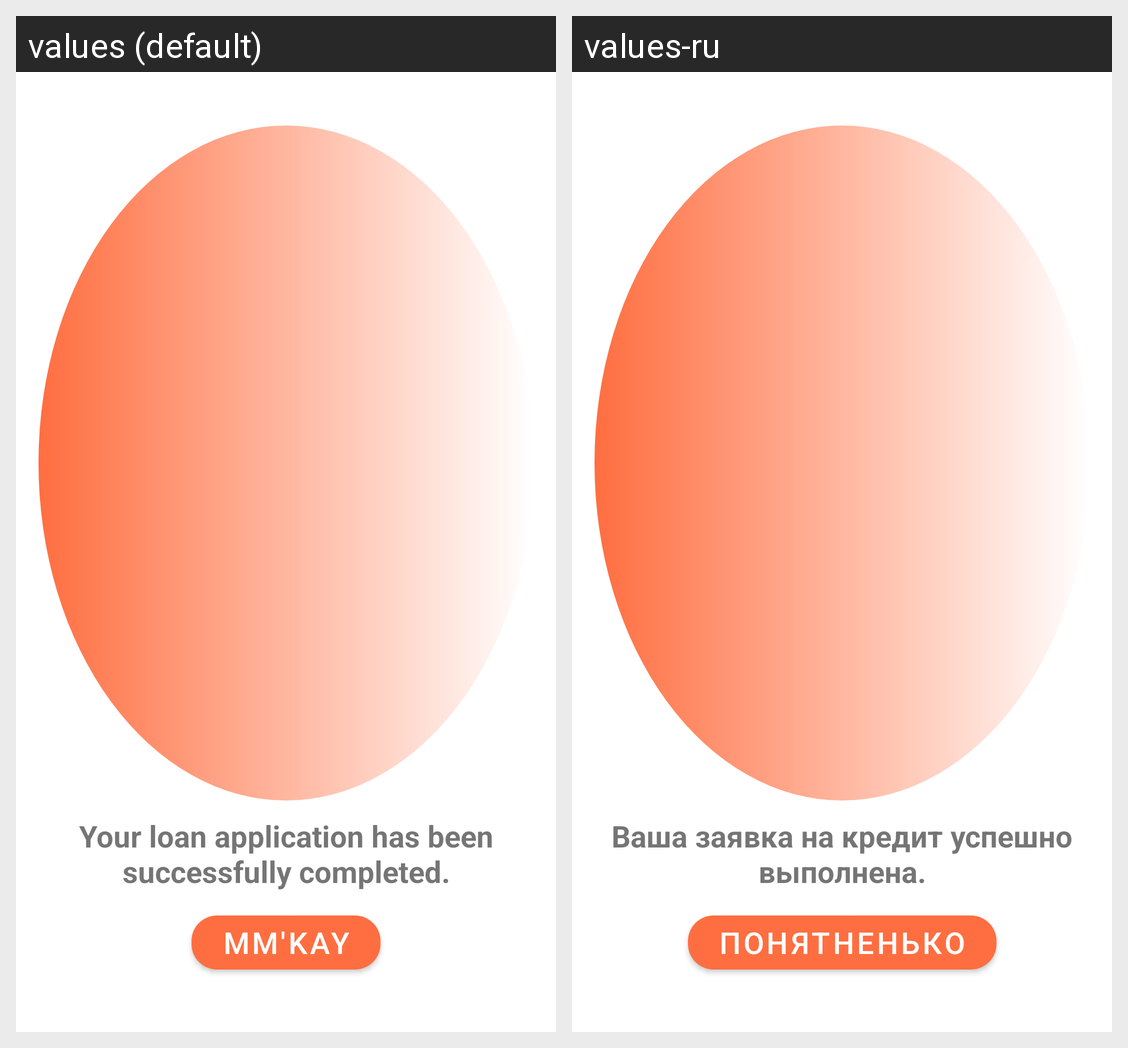

For this localized Android screen grid, give each drawn string resource with its value in every locale shown.
Android screen res/layout/success_loan_fragment.xml rendered under 2 locales, left to right: values (default), values-ru. Device: Nexus 5 (rendered at 1080×1920; each locale shown at half size, 540×960, under a caption strip naming it); theme AppTheme.
Strings drawn on this screen, with the default value and each locale's value (text and hints the layout hard-codes, and strings that could not be matched under every locale, appear in the picture but are not listed):

success_text
  values: Your loan application has been successfully completed.
  values-ru: Ваша заявка на кредит успешно выполнена.

mm_kay
  values: mm'kay
  values-ru: понятненько
